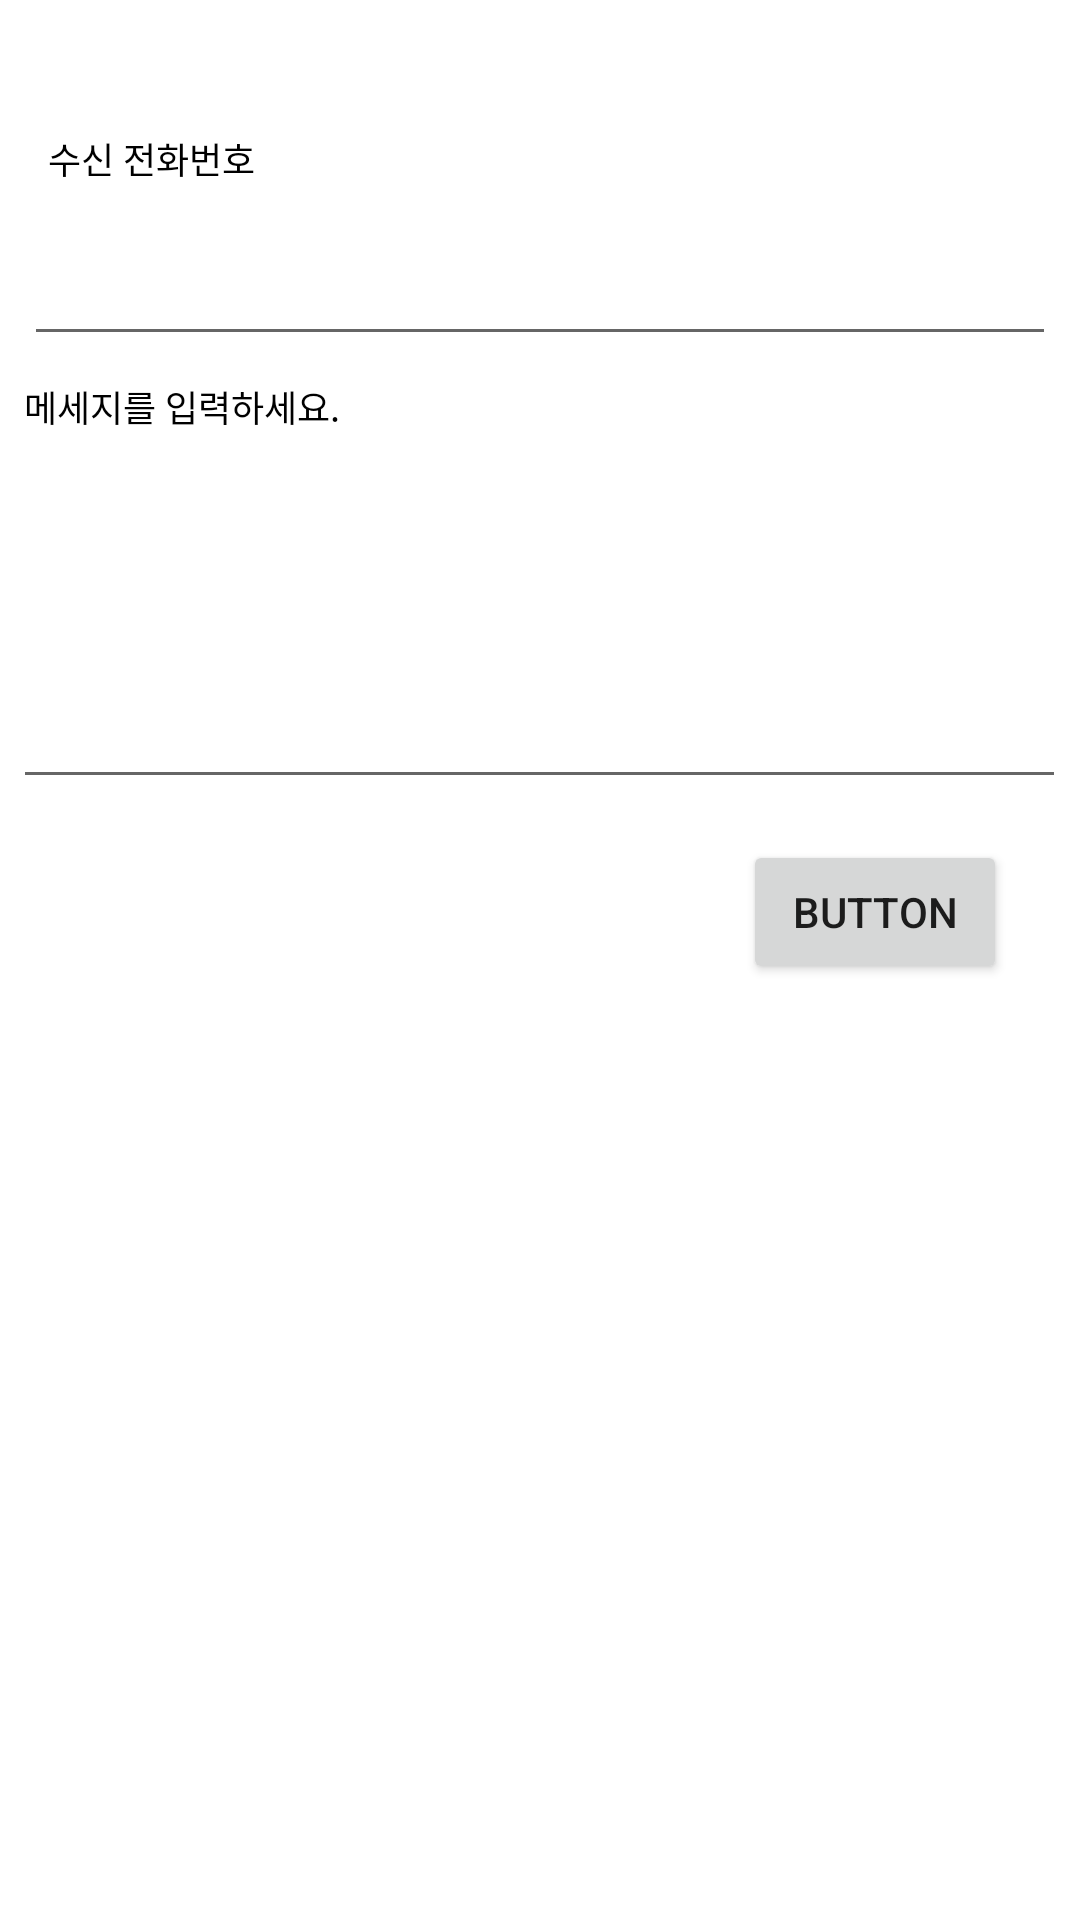

Write the Android layout XML for this screen, with the resource values it uses.
<!-- AndroidManifest.xml: application theme Theme.Lighting -->
<!-- res/layout/fragment_setting.xml -->
<?xml version="1.0" encoding="utf-8"?>
<androidx.constraintlayout.widget.ConstraintLayout xmlns:android="http://schemas.android.com/apk/res/android"
    xmlns:app="http://schemas.android.com/apk/res-auto"
    xmlns:tools="http://schemas.android.com/tools"
    android:layout_width="match_parent"
    android:layout_height="match_parent"
    tools:context=".fragment.Setting">

    <TextView
        android:id="@+id/textViewPhoneNo"
        android:layout_width="wrap_content"
        android:layout_height="wrap_content"
        android:layout_marginStart="16dp"
        android:layout_marginTop="44dp"
        android:text="@string/phone"
        android:textColor="@color/black"
        android:textAppearance="?android:attr/textAppearanceLarge"
        android:textSize="12sp"
        app:layout_constraintStart_toStartOf="parent"
        app:layout_constraintTop_toTopOf="parent" />

    <EditText
        android:id="@+id/editTextPhoneNo"
        android:layout_width="344dp"
        android:layout_height="41dp"
        android:layout_marginEnd="8dp"
        android:layout_marginStart="8dp"
        android:layout_marginTop="16dp"
        android:inputType="phone"
        android:labelFor="@+id/textViewPhoneNo"
        app:layout_constraintEnd_toEndOf="parent"
        app:layout_constraintStart_toStartOf="parent"
        app:layout_constraintTop_toBottomOf="@+id/textViewPhoneNo"
        android:autofillHints=""></EditText>

    <TextView
        android:id="@+id/textViewSMS"
        android:layout_width="wrap_content"
        android:layout_height="wrap_content"
        android:layout_marginStart="8dp"
        android:layout_marginTop="8dp"
        android:text="@string/mesage"
        android:textColor="@color/black"
        android:textAppearance="?android:attr/textAppearanceLarge"
        android:textSize="12sp"
        app:layout_constraintStart_toStartOf="parent"
        app:layout_constraintTop_toBottomOf="@+id/editTextPhoneNo" />

    <EditText
        android:id="@+id/editTextSMS"
        android:layout_width="351dp"
        android:layout_height="106dp"
        android:layout_marginEnd="8dp"
        android:layout_marginStart="8dp"
        android:layout_marginTop="16dp"
        android:labelFor="@+id/textViewSMS"
        android:gravity="top"
        android:inputType="textMultiLine"
        android:lines="5"
        app:layout_constraintEnd_toEndOf="parent"
        app:layout_constraintHorizontal_bias="0.529"
        app:layout_constraintStart_toStartOf="parent"
        app:layout_constraintTop_toBottomOf="@+id/textViewSMS"
        android:autofillHints="" />

    <Button
        android:id="@+id/button2"
        android:layout_width="wrap_content"
        android:layout_height="wrap_content"
        android:layout_marginTop="280dp"
        android:text="Button"
        app:layout_constraintEnd_toEndOf="parent"
        app:layout_constraintHorizontal_bias="0.911"
        app:layout_constraintStart_toStartOf="parent"
        app:layout_constraintTop_toTopOf="parent" />
</androidx.constraintlayout.widget.ConstraintLayout>
<!-- resources referenced by this layout -->
<resources>
  <string name="mesage">메세지를 입력하세요.</string>
  <string name="phone">수신 전화번호</string>
  <style name="Theme.Lighting" parent="Theme.MaterialComponents.DayNight.DarkActionBar">
          
          <item name="colorPrimary">@color/purple_500</item>
          <item name="colorPrimaryVariant">@color/purple_700</item>
          <item name="colorOnPrimary">@color/white</item>
          
          <item name="colorSecondary">@color/teal_200</item>
          <item name="colorSecondaryVariant">@color/teal_700</item>
          <item name="colorOnSecondary">@color/black</item>
          
          <item name="android:statusBarColor" tools:targetApi="l">?attr/colorPrimaryVariant</item>
          
      </style>
  <!-- not gathered from this repository: default colours our renderer supplied (Android Studio template values) -->
  <color name="purple_500">#FF6200EE</color>
  <color name="purple_700">#FF3700B3</color>
  <color name="teal_200">#FF03DAC5</color>
  <color name="teal_700">#FF018786</color>
  <color name="black">#FF000000</color>
  <color name="white">#FFFFFFFF</color>
</resources>
